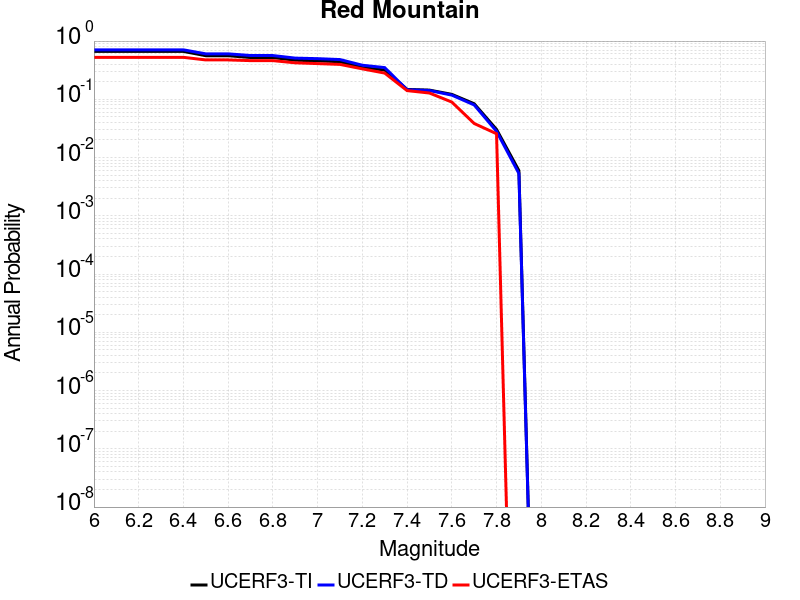

The table this chart was drawn from, first rows:
Magnitude, UCERF3-TI Prob, UCERF3-TD Prob, UCERF3-ETAS Prob
6.0, 0.6641, 0.7069, 0.5256
6.1, 0.6641, 0.7069, 0.5256
6.2, 0.6641, 0.7069, 0.5256
6.3, 0.6641, 0.7069, 0.5256
6.4, 0.6641, 0.7069, 0.5256
6.5, 0.5609, 0.6034, 0.4744
6.6, 0.5608, 0.6033, 0.4744
6.7, 0.5217, 0.5648, 0.4615
6.8, 0.521, 0.5641, 0.4615
6.9, 0.4685, 0.5095, 0.4231
7.0, 0.4581, 0.4987, 0.4103
7.1, 0.4413, 0.4813, 0.3974
7.2, 0.3504, 0.3846, 0.3333
7.3, 0.3186, 0.3502, 0.2821
7.4, 0.1479, 0.146, 0.141
7.5, 0.1439, 0.1417, 0.1282
7.6, 0.1217, 0.1181, 0.08974
7.7, 0.08396, 0.08013, 0.03846
7.8, 0.03039, 0.02828, 0.02564
7.9, 0.005974, 0.00533, 0.0
